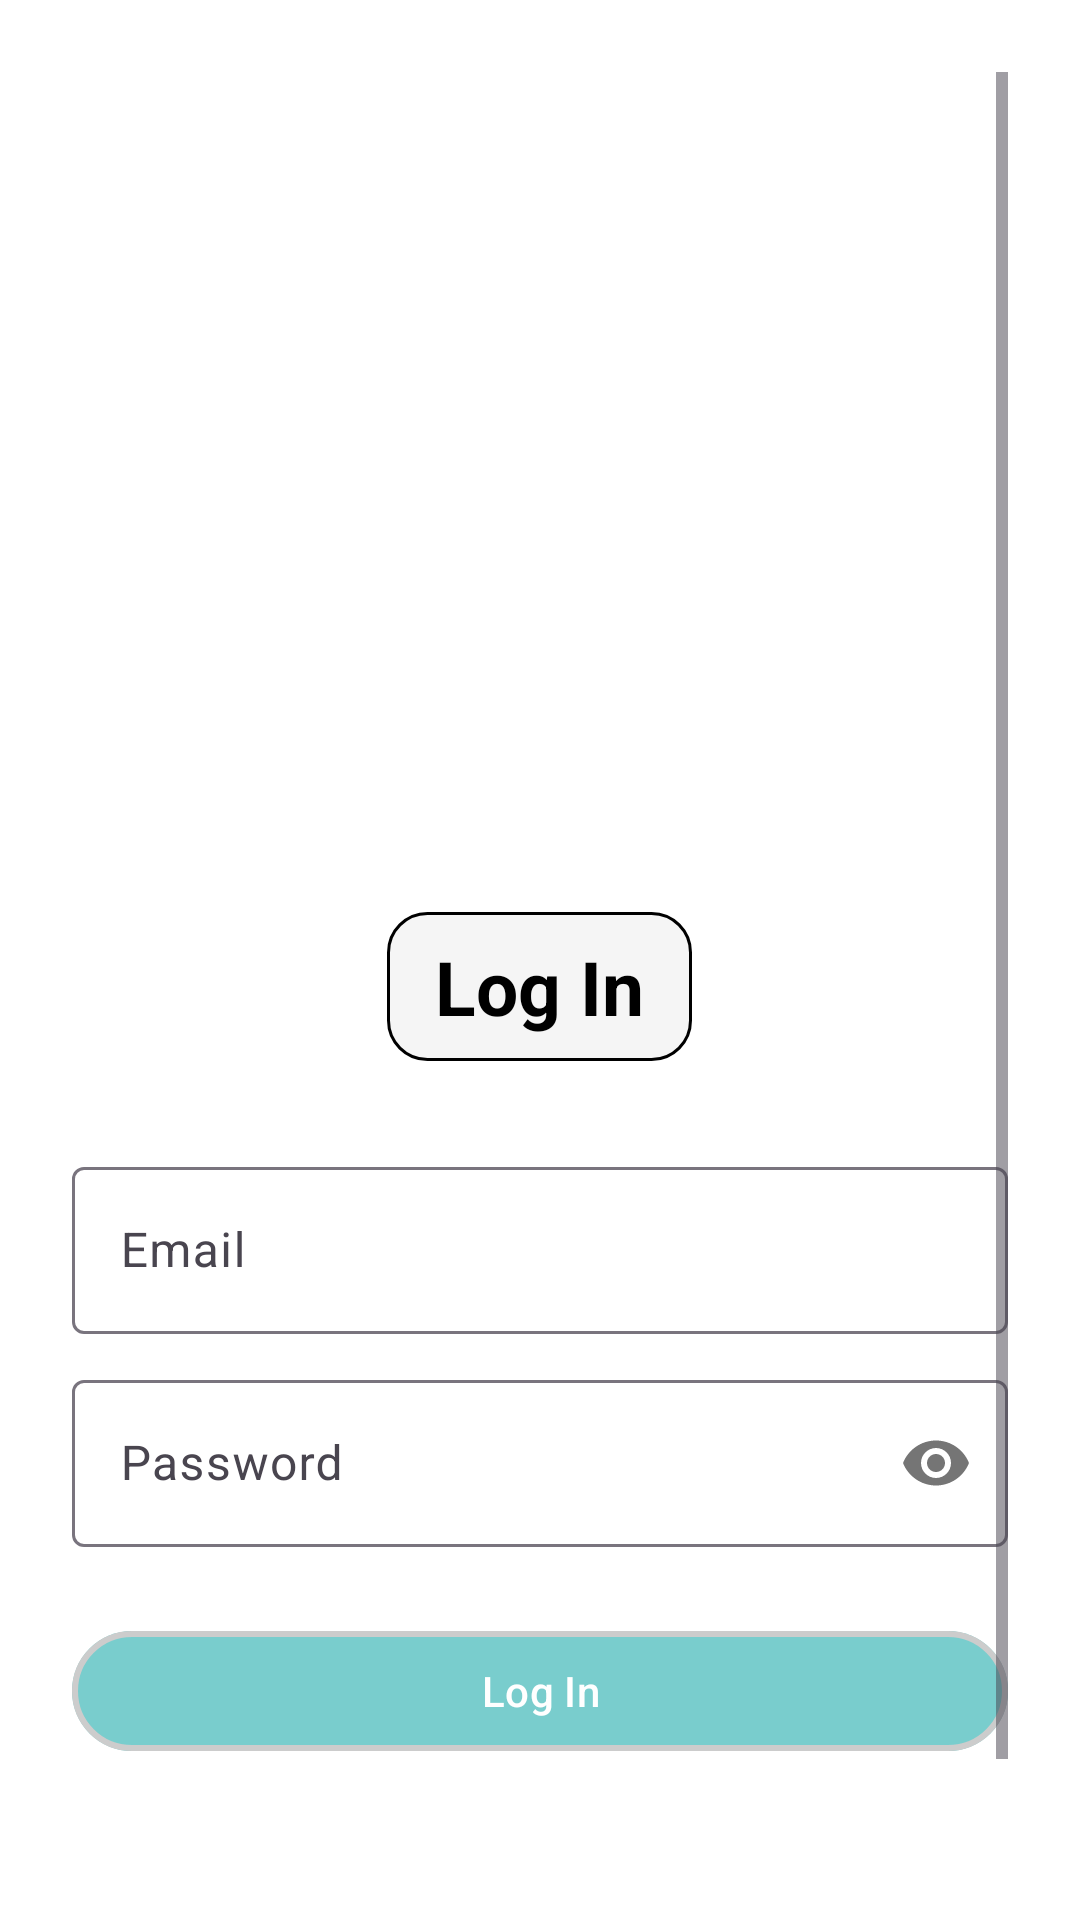

Write the Android layout XML for this screen, with the resource values it uses.
<!-- AndroidManifest.xml: application theme Theme.AndroidBase -->
<!-- res/layout/fragment_login.xml -->
<FrameLayout xmlns:android="http://schemas.android.com/apk/res/android"
    xmlns:tools="http://schemas.android.com/tools"
    android:layout_width="match_parent"
    android:layout_height="match_parent"
    xmlns:app="http://schemas.android.com/apk/res-auto"
    tools:context="com.androidtech.ui.fragment.auth.LoginFragment">

    <androidx.constraintlayout.widget.ConstraintLayout
        android:layout_width="match_parent"
        android:layout_height="match_parent">

        <ImageView
            android:id="@+id/bgImage"
            android:layout_width="match_parent"
            android:layout_height="match_parent"
            android:contentDescription="Background"
            android:scaleType="centerCrop"
            android:src="@color/white" />

        <View
            android:layout_width="match_parent"
            android:layout_height="match_parent"
            android:background="@color/white" />

        <ScrollView
            android:layout_width="match_parent"
            android:layout_height="match_parent"
            android:padding="24dp">

            <LinearLayout
                android:layout_width="match_parent"
                android:layout_height="wrap_content"
                android:gravity="center_horizontal"
                android:orientation="vertical">

                <ImageView
                    android:id="@+id/logo"
                    android:layout_width="200dp"
                    android:layout_height="200dp"
                    android:layout_marginTop="60dp"
                    android:layout_marginBottom="20dp"
                    android:contentDescription="App Logo"
                    android:src="@drawable/ic_world_news" />

                <TextView
                    android:layout_width="wrap_content"
                    android:layout_height="wrap_content"
                    android:layout_marginBottom="30dp"
                    android:background="@drawable/custom_tv"
                    android:paddingLeft="16dp"
                    android:paddingTop="8dp"
                    android:paddingRight="16dp"

                    android:paddingBottom="8dp"
                    android:text="Log In"
                    android:textColor="@color/black"
                    android:textSize="25sp"
                    android:textStyle="bold"/>

                <com.google.android.material.textfield.TextInputLayout
                    android:id="@+id/tilEmail"
                    android:layout_width="match_parent"
                    android:layout_height="wrap_content"
                    android:layout_marginBottom="10dp">

                    <com.google.android.material.textfield.TextInputEditText
                        android:id="@+id/etEmail"
                        android:layout_width="match_parent"
                        android:layout_height="wrap_content"
                        android:hint="Email"
                        android:inputType="textEmailAddress"
                        android:textColor="@color/black" />
                </com.google.android.material.textfield.TextInputLayout>

                <com.google.android.material.textfield.TextInputLayout
                    android:id="@+id/tilPassword"
                    android:layout_width="match_parent"
                    android:layout_height="wrap_content"
                    android:layout_marginBottom="24dp"
                    app:passwordToggleEnabled="true">

                    <com.google.android.material.textfield.TextInputEditText
                        android:id="@+id/etPassword"
                        android:layout_width="match_parent"
                        android:layout_height="wrap_content"
                        android:hint="Password"
                        android:inputType="textPassword"
                        android:textColor="@color/black" />

                </com.google.android.material.textfield.TextInputLayout>

                <com.google.android.material.button.MaterialButton
                    android:id="@+id/btnLogin"
                    android:layout_width="match_parent"
                    android:layout_height="wrap_content"
                    android:layout_marginBottom="16dp"
                    android:elevation="4dp"
                    android:text="Log In"
                    android:textColor="@android:color/white"
                    app:backgroundTint="@color/dark_slate_gray_3"

                    app:cornerRadius="24dp"
                    app:strokeColor="#CCCCCC"
                    app:strokeWidth="2dp" />

                <TextView
                    android:id="@+id/tvForgotPassword"
                    android:layout_width="wrap_content"
                    android:layout_height="wrap_content"
                    android:layout_marginTop="8dp"
                    android:text="Forgot Password"
                    android:textColor="@color/black"/>

                <TextView
                    android:id="@+id/tvRegister"
                    android:layout_width="wrap_content"
                    android:layout_height="wrap_content"
                    android:layout_marginTop="24dp"
                    android:text="Do not have account? Register"
                    android:textColor="@color/black"
                    android:textStyle="bold" />
            </LinearLayout>
        </ScrollView>
    </androidx.constraintlayout.widget.ConstraintLayout>

</FrameLayout>
<!-- resources referenced by this layout -->
<resources>
  <color name="black">#FF000000</color>
  <color name="dark_slate_gray_3">#79CDCD</color>
  <color name="white">#FFFFFFFF</color>
  <!-- drawable custom_tv (drawable) -->
  <?xml version="1.0" encoding="utf-8"?>
  <shape xmlns:android="http://schemas.android.com/apk/res/android"
      android:shape="rectangle">
      <corners android:radius="13dp" />
      <gradient
          android:startColor="@color/white_smoke"
          android:endColor="@color/white_smoke"/>
      <stroke
          android:width="1dp"
          android:color="@color/black"/>
  
  </shape>
  <style name="Theme.AndroidBase" parent="Base.Theme.AndroidBase" />
  <color name="white_smoke">#F5F5F5</color>
  <style name="Base.Theme.AndroidBase" parent="Theme.Material3.DayNight.NoActionBar">
          
          
      </style>
</resources>
